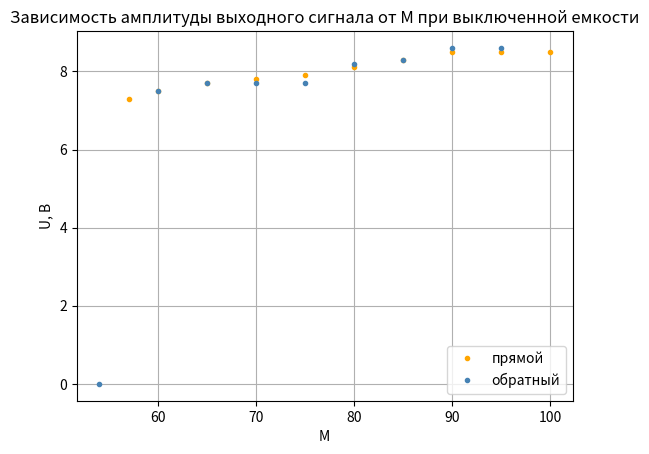

Reproduce this figure in Python.
import numpy as np
from scipy.interpolate import interp1d
import matplotlib.pyplot as plt 

x = np.array([57, 60, 65, 70, 75, 80, 85, 90, 95, 100])
y1 = np.array([14.6, 15, 15.4, 15.6, 15.8, 16.2, 16.6, 17, 17, 17])
x2 = np.array([54, 60, 65, 70, 75, 80, 85, 90, 95])
y3 = np.array([0, 15, 15.4, 15.4, 15.4, 16.4, 16.6, 17.2, 17.2])
y=y1/2
y2=y3/2

# x2 = np.array([])
# y2= np.array([])
# z2 = np.polyfit(x2, y2, 1)
# p2 = np.poly1d(z2)
# xp2 = np.linspace(12,60,2)
# p12 = np.poly1d(np.polyfit(x2, y2, 1))
# plt.errorbar(x, y, xerr=0., yerr=0, c='navy', marker='.', mfc='white', ms=5, fmt='o')
plt.plot(x, y, '.',color='orange')
#plt.plot(xp, p(xp), '-.', color='blue')
plt.plot(x2, y2, '.',color='steelblue')
#plt.plot(xp2, p2(xp2), '-.', color='yellow')
# plt.plot(x2, y2, '.',color='green')
# plt.plot(xp2, p2(xp2), '-.', color='yellow')
# plt.ylim(1800)
# plt.xlim(200)
plt.grid(True)
plt.xlabel('М')
plt.ylabel('U, B')
plt.title('Зависимость амплитуды выходного сигнала от М при выключенной емкости')
plt.savefig('HH2.pdf',dpi=300)
plt.legend(("прямой", "обратный"))
plt.show()

